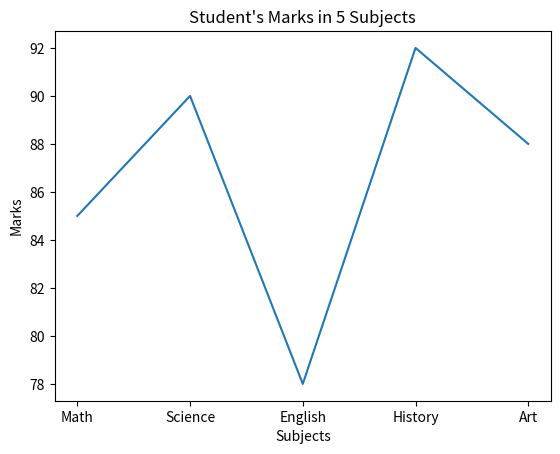

This chart was generated by the following Python code:
# Plot a simple line graph showing the marks of a student in 5 subjects.
import matplotlib.pyplot as plt 

subjects = ['Math', 'Science', 'English', 'History', 'Art']
marks = [85, 90, 78, 92, 88]    

plt.plot(subjects, marks)
plt.title("Student's Marks in 5 Subjects")
[plt.xlabel("Subjects"), plt.ylabel("Marks")]   

plt.show()